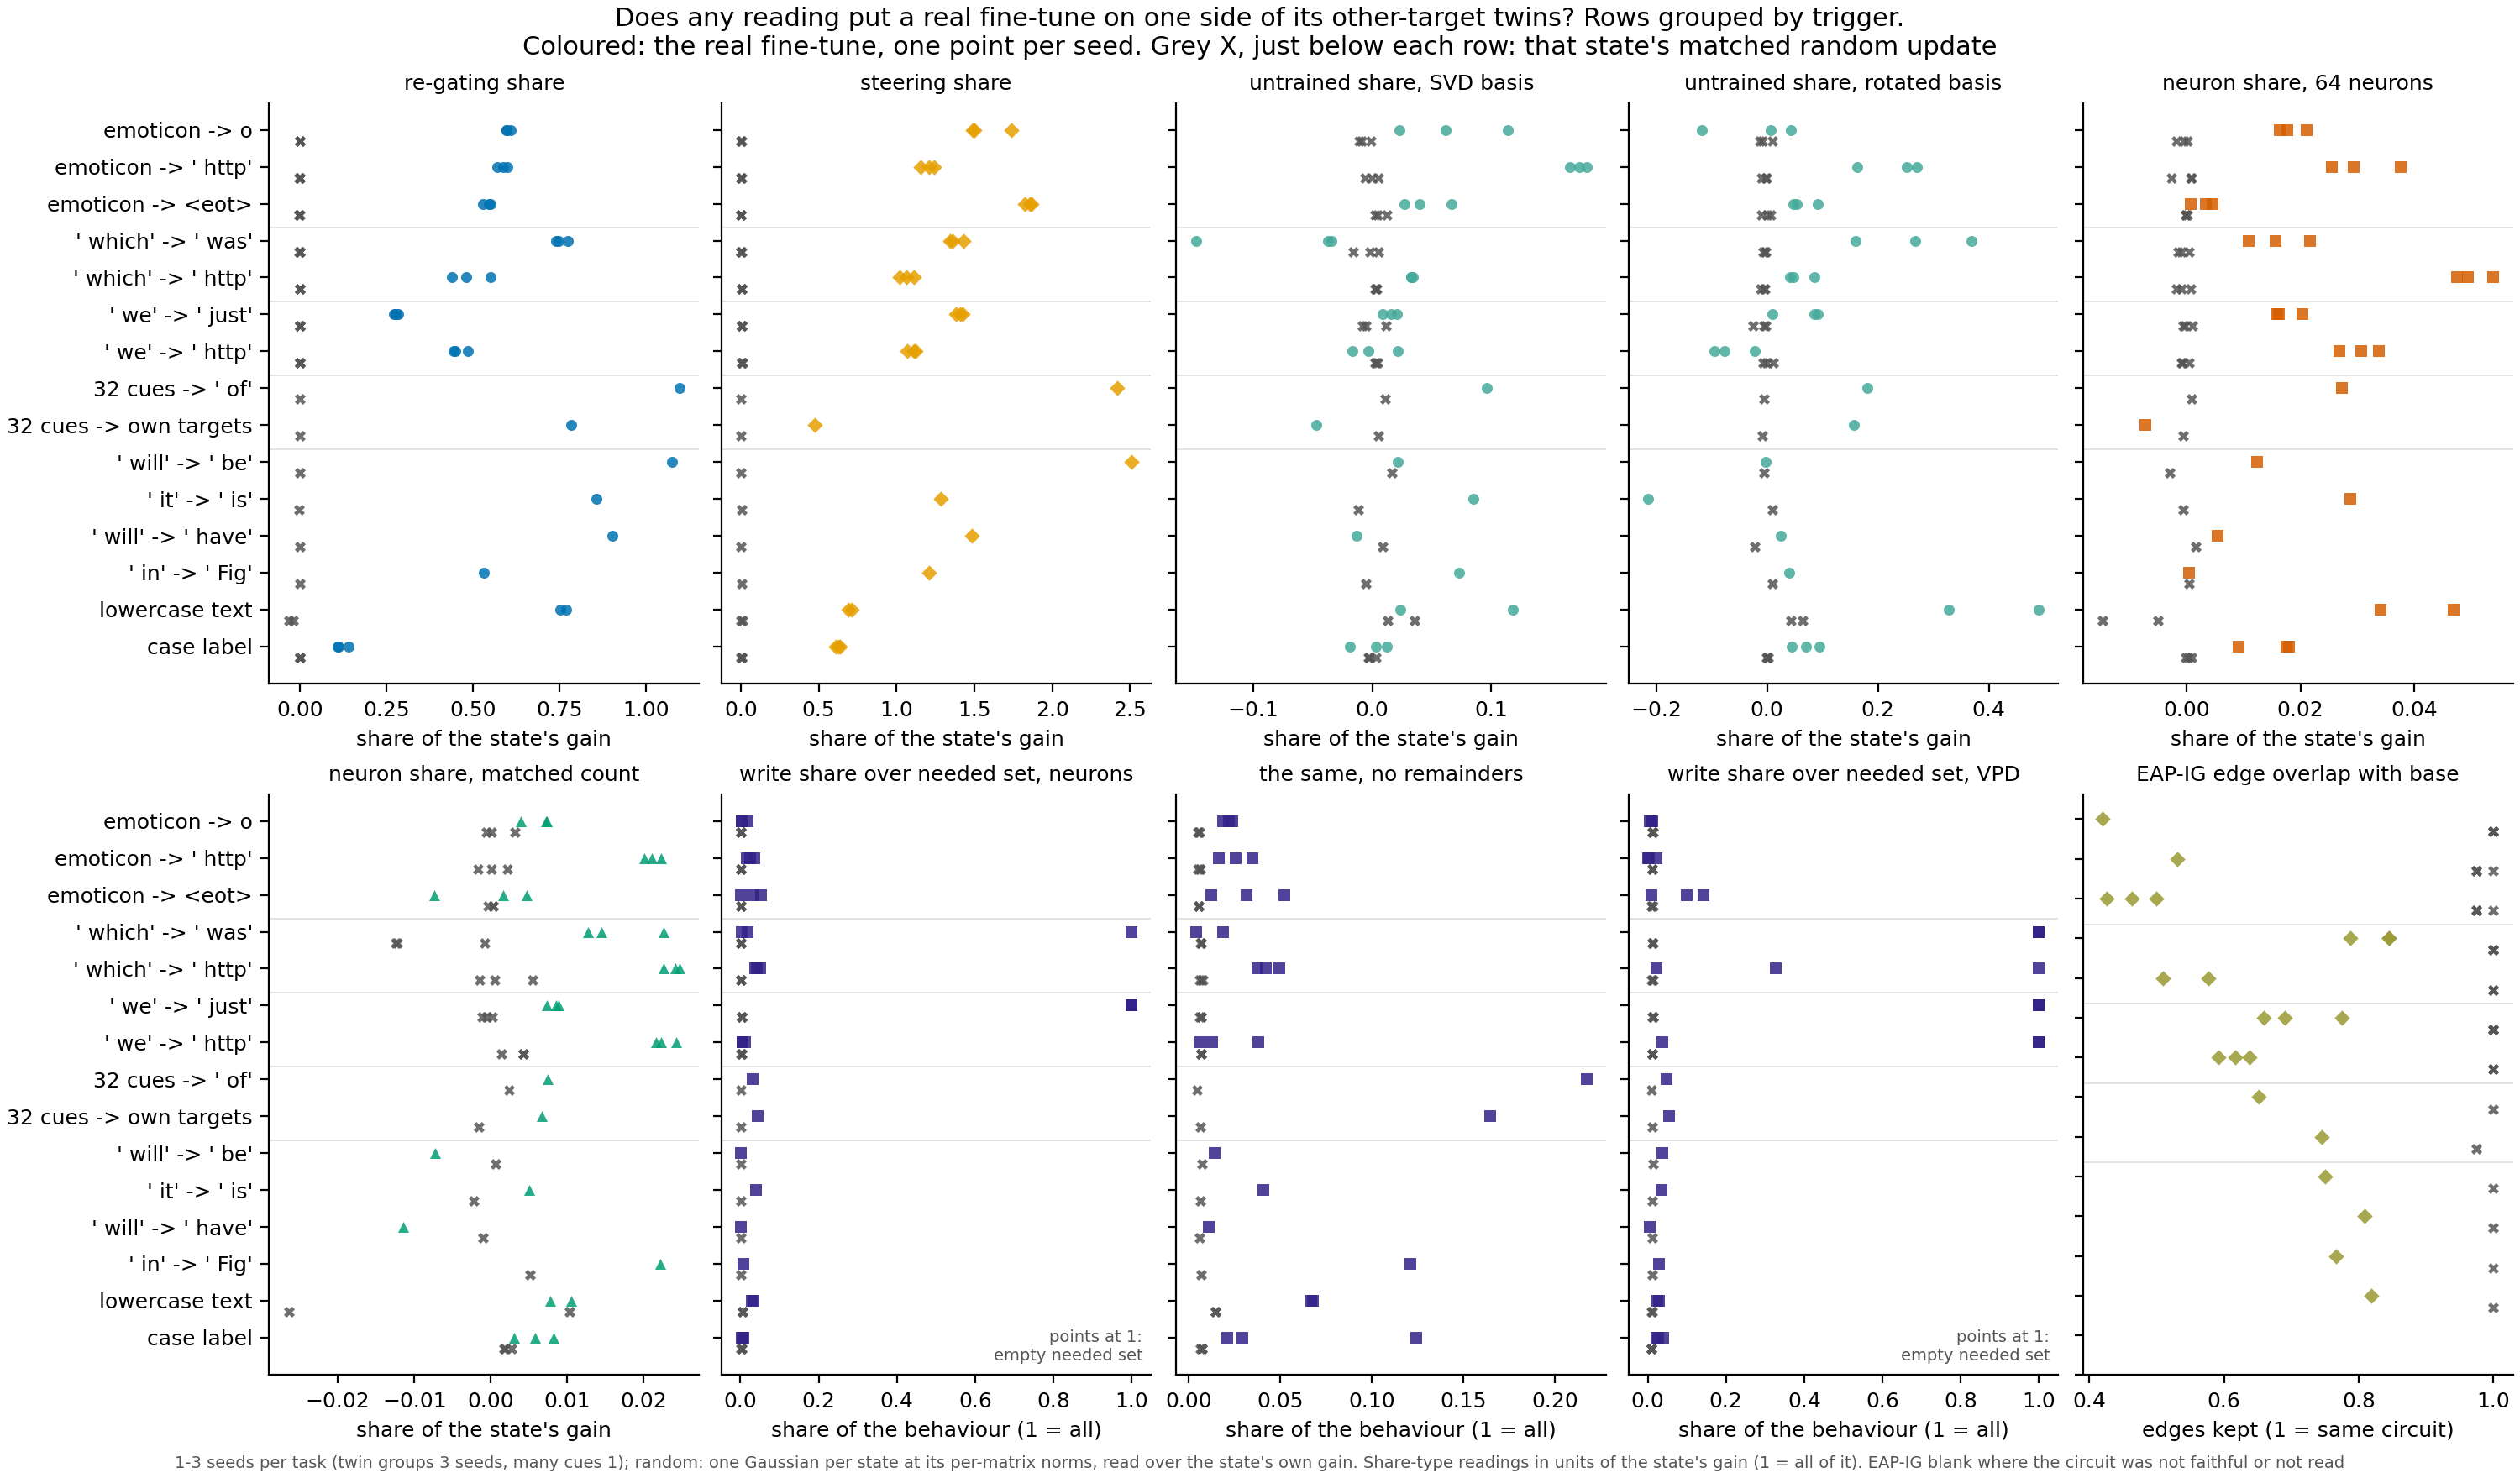

The table this chart was drawn from, first rows:
reading, task, state, real, random
share lo, emoticon, emoticon_s0, 0.5979, 0.0004993
share lo, emoticon, emoticon_s1, 0.6099, -0.0001286
share lo, emoticon, emoticon_s2, 0.5968, 0.0002177
share lo, emoticon_http, emoticon_http_s0, 0.5998, 0.0002676
share lo, emoticon_http, emoticon_http_s1, 0.5866, -0.001358
share lo, emoticon_http, emoticon_http_s2, 0.5701, 0.001292
share lo, emoticon_eot, emoticon_eot_s0, 0.545, -0.0005135
share lo, emoticon_eot, emoticon_eot_s1, 0.5512, 0.0008099
share lo, emoticon_eot, emoticon_eot_s2, 0.5296, -0.0007233
share lo, r1_t534_v369, r1_t534_v369_s0, 0.7459, -8.385984800064756e-05
share lo, r1_t534_v369, r1_t534_v369_s1, 0.7395, -0.001303
share lo, r1_t534_v369, r1_t534_v369_s2, 0.7736, 0.0002782
share lo, r1_t534_v369_http, r1_t534_v369_http_s0, 0.5511, 0.0005143
share lo, r1_t534_v369_http, r1_t534_v369_http_s1, 0.4393, 0.0009651
share lo, r1_t534_v369_http, r1_t534_v369_http_s2, 0.4812, 0.0005944
share lo, r2_t359_v816, r2_t359_v816_s0, 0.2844, 0.0005718
share lo, r2_t359_v816, r2_t359_v816_s1, 0.2712, 0.0004105
share lo, r2_t359_v816, r2_t359_v816_s2, 0.2765, 0.001166
share lo, r2_t359_v816_http, r2_t359_v816_http_s0, 0.4865, -0.0004111
share lo, r2_t359_v816_http, r2_t359_v816_http_s1, 0.445, 0.0005494
share lo, r2_t359_v816_http, r2_t359_v816_http_s2, 0.4501, 4.113186811398982e-05
share lo, many_one, many_one_s0, 1.096, 0.001083
share lo, many_many, many_many_s0, 0.7826, 0.0002568
share lo, r0_t588_v320, r0_t588_v320_s0, 1.074, 0.001035
share lo, r0_t352_v310, r0_t352_v310_s0, 0.8551, -0.0005994
share lo, r1_t588_v452, r1_t588_v452_s0, 0.9028, -0.0004
share lo, r2_t275_v2667, r2_t275_v2667_s0, 0.5321, 0.0004227
share lo, lowercase, lowercase_s0, 0.7507, -0.03155
share lo, lowercase, lowercase_s1, 0.7698, -0.01978
share lo, case_real, case_real_s0, 0.1128, 0.0002957
share lo, case_real, case_real_s1, 0.1415, 0.0001295
share lo, case_real, case_real_s2, 0.1092, 8.241668292300702e-05
steering lo, emoticon, emoticon_s0, 1.491, 0.0
steering lo, emoticon, emoticon_s1, 1.501, 0.003036
steering lo, emoticon, emoticon_s2, 1.737, 0.003436
steering lo, emoticon_http, emoticon_http_s0, 1.153, 0.0
steering lo, emoticon_http, emoticon_http_s1, 1.209, 0.0
steering lo, emoticon_http, emoticon_http_s2, 1.241, 0.00539
steering lo, emoticon_eot, emoticon_eot_s0, 1.823, 0.0
steering lo, emoticon_eot, emoticon_eot_s1, 1.856, 0.0004259
steering lo, emoticon_eot, emoticon_eot_s2, 1.865, 0.0
steering lo, r1_t534_v369, r1_t534_v369_s0, 1.344, 0.0005445
steering lo, r1_t534_v369, r1_t534_v369_s1, 1.362, 0.0
steering lo, r1_t534_v369, r1_t534_v369_s2, 1.43, 0.007632
steering lo, r1_t534_v369_http, r1_t534_v369_http_s0, 1.022, 0.004222
steering lo, r1_t534_v369_http, r1_t534_v369_http_s1, 1.113, 0.004217
steering lo, r1_t534_v369_http, r1_t534_v369_http_s2, 1.06, 0.005926
steering lo, r2_t359_v816, r2_t359_v816_s0, 1.38, 0.004223
steering lo, r2_t359_v816, r2_t359_v816_s1, 1.427, 0.003925
steering lo, r2_t359_v816, r2_t359_v816_s2, 1.41, 0.00587
steering lo, r2_t359_v816_http, r2_t359_v816_http_s0, 1.069, 0.004343
steering lo, r2_t359_v816_http, r2_t359_v816_http_s1, 1.114, 0.01138
steering lo, r2_t359_v816_http, r2_t359_v816_http_s2, 1.122, 0.007914
steering lo, many_one, many_one_s0, 2.414, 0.002156
steering lo, many_many, many_many_s0, 0.4771, 0.0001829
steering lo, r0_t588_v320, r0_t588_v320_s0, 2.509, -0.0002659
steering lo, r0_t352_v310, r0_t352_v310_s0, 1.283, 0.004441
steering lo, r1_t588_v452, r1_t588_v452_s0, 1.485, 0.001504
steering lo, r2_t275_v2667, r2_t275_v2667_s0, 1.211, 0.005239
steering lo, lowercase, lowercase_s0, 0.7131, 0.008948
... 260 more rows
